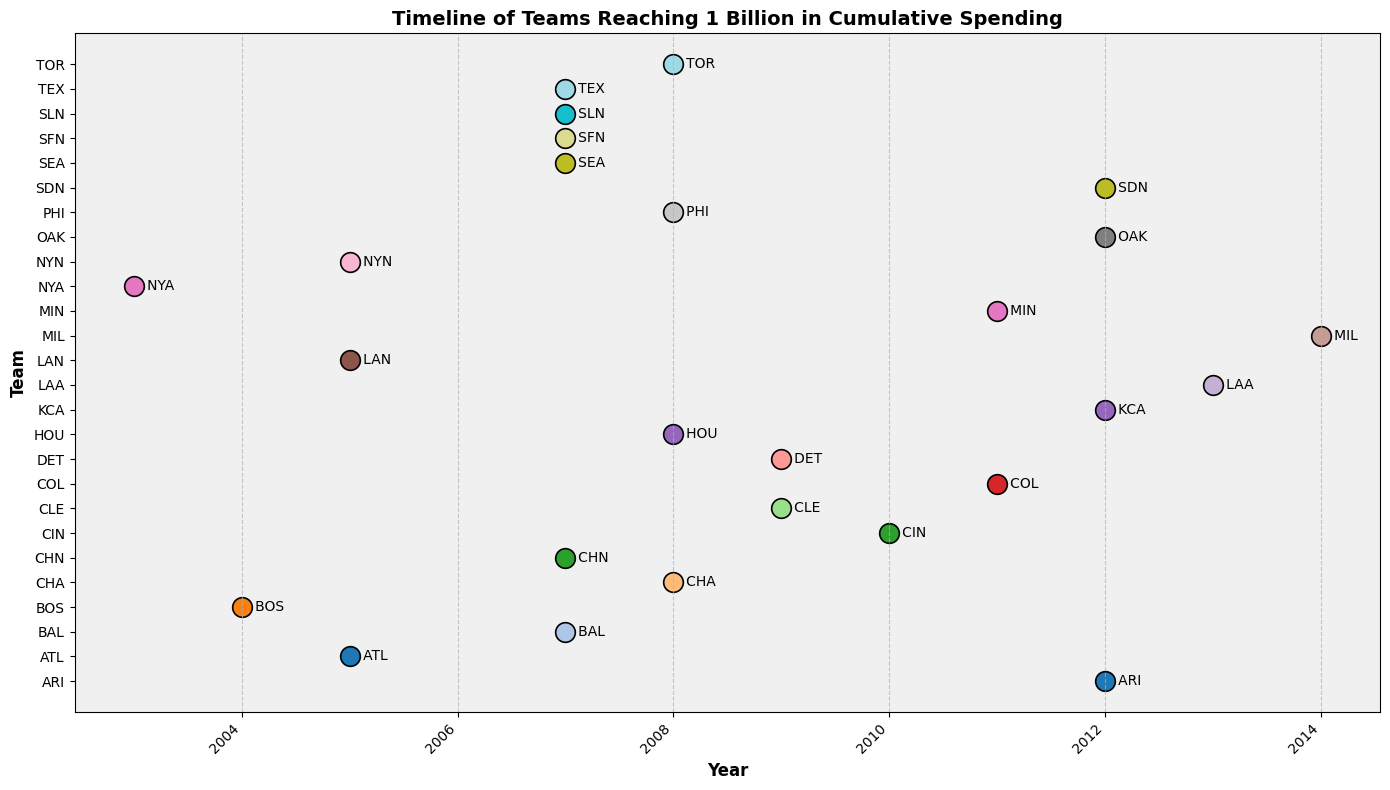

Data behind this chart, as committed beside it:
teamid, yearid, cum_paid_salaries
ARI, 2012, 1021981728
ATL, 2005, 1066670401
BAL, 2007, 1063822256
BOS, 2004, 1003387384
CHA, 2008, 1071662366
CHN, 2007, 1080734894
CIN, 2010, 1062002636
CLE, 2009, 1058681597
COL, 2011, 1046028497
DET, 2009, 1111487528
HOU, 2008, 1028389243
KCA, 2012, 1022781168
LAA, 2013, 1062683436
LAN, 2005, 1076794478
MIL, 2014, 1048161053
MIN, 2011, 1017052124
NYA, 2003, 1062696966
NYN, 2005, 1035430662
OAK, 2012, 1054013553
PHI, 2008, 1029099902
SDN, 2012, 1036228762
SEA, 2007, 1035437940
SFN, 2007, 1041981288
SLN, 2007, 1065250179
TEX, 2007, 1041360933
TOR, 2008, 1054317853
